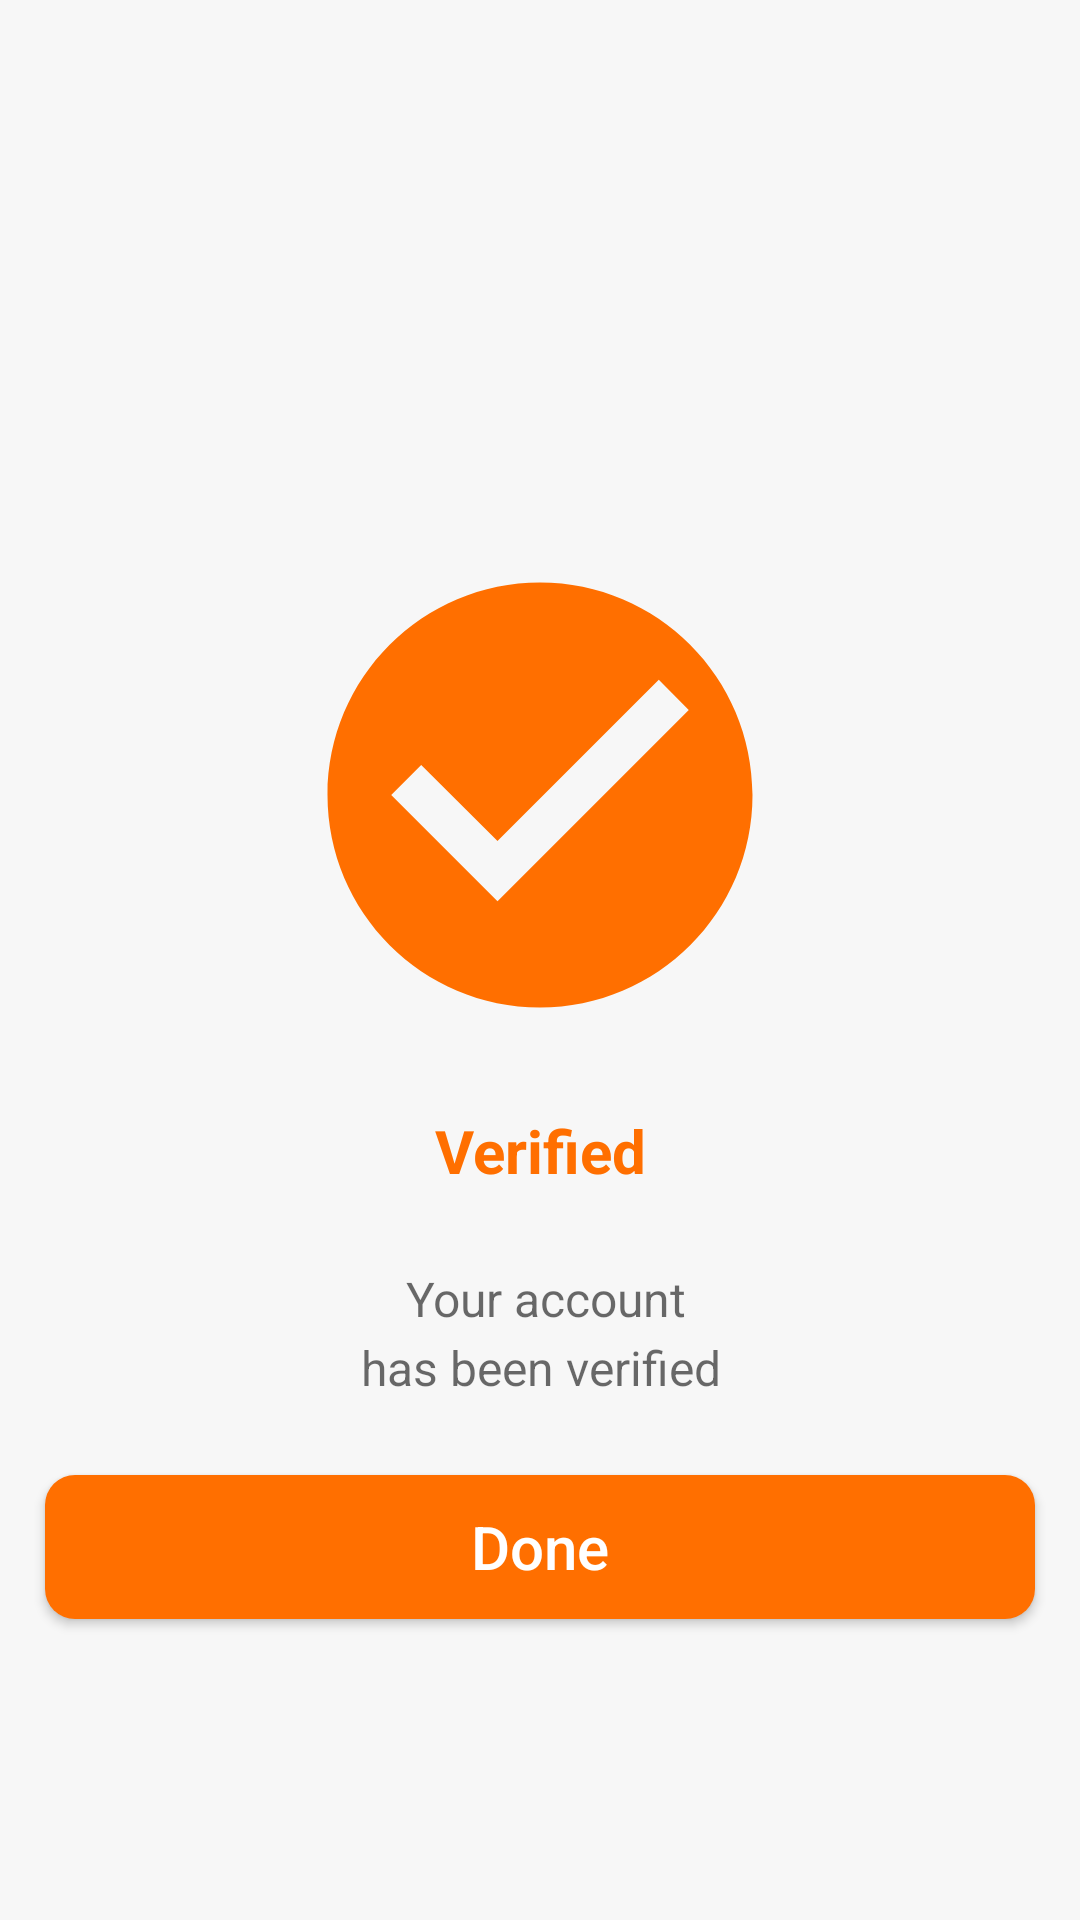

Produce the Android XML layout that renders to this screen, including the resource entries it uses.
<!-- AndroidManifest.xml: application theme Theme.FOODDELARY -->
<!-- res/layout/activity_vreifiedsucces.xml -->
<?xml version="1.0" encoding="utf-8"?>
<LinearLayout xmlns:android="http://schemas.android.com/apk/res/android"
    xmlns:tools="http://schemas.android.com/tools"
    android:layout_width="match_parent"
    android:layout_height="match_parent"
    android:background="@color/backroundwhite"
    android:orientation="vertical"
    tools:context=".vreifiedsucces">
    <ImageView
        android:layout_width="match_parent"
        android:layout_height="170dp"
        android:background="#00000000"
        android:layout_marginTop="180dp"
        android:src="@drawable/ic_baseline_check_circle_24"/>
    <TextView
        android:layout_width="match_parent"
        android:layout_height="wrap_content"
        android:layout_marginTop="20dp"
        android:text="Verified"
        android:background="#00000000"
        android:textAlignment="center"
        android:textColor="@color/primary_color"
        android:textSize="20sp"
        android:textStyle="bold" />
    <TextView
        android:layout_width="match_parent"
        android:layout_height="wrap_content"
        android:text=" Your account has been verified successfully!"
        android:lines="2"
        android:background="#00000000"
        android:layout_marginTop="25dp"
        android:layout_marginLeft="100dp"
        android:layout_marginRight="100dp"
        android:textAlignment="center"
        android:textColor="@color/textcolor"
        android:textSize="16sp"
        android:lineSpacingExtra="4dp"/>
    <Button
        android:id="@+id/done"
        android:layout_width="match_parent"
        android:layout_height="wrap_content"
        android:layout_marginLeft="15dp"
        android:layout_marginTop="25dp"
        android:layout_marginRight="15dp"
        android:background="@drawable/buttonbag"
        android:text="Done"
        android:textAllCaps="false"
        android:textColor="@color/white"
        android:textSize="20sp" />


</LinearLayout>
<!-- resources referenced by this layout -->
<resources>
  <color name="backroundwhite">#03000000</color>
  <color name="primary_color">#FF6F00</color>
  <color name="textcolor">#95000000</color>
  <color name="white">#FFFFFFFF</color>
  <!-- drawable buttonbag (drawable) -->
  <?xml version="1.0" encoding="utf-8"?>
  <shape xmlns:android="http://schemas.android.com/apk/res/android">
      <solid android:color="@color/primary_color"/>
      <corners android:radius="10dp"/>
  
  
  </shape>
  <!-- drawable ic_baseline_check_circle_24 (drawable) -->
  <vector android:height="24dp" android:tint="@color/primary_color"
      android:viewportHeight="24" android:viewportWidth="24"
      android:width="24dp" xmlns:android="http://schemas.android.com/apk/res/android">
      <path android:fillColor="@android:color/white" android:pathData="M12,2C6.48,2 2,6.48 2,12s4.48,10 10,10 10,-4.48 10,-10S17.52,2 12,2zM10,17l-5,-5 1.41,-1.41L10,14.17l7.59,-7.59L19,8l-9,9z"/>
  </vector>
  <style name="Theme.FOODDELARY" parent="Theme.AppCompat.Light.NoActionBar">
          
          <item name="colorPrimary">@color/purple_500</item>
          <item name="colorPrimaryVariant">@color/purple_700</item>
          <item name="colorOnPrimary">@color/white</item>
          
          <item name="colorSecondary">@color/teal_200</item>
          <item name="colorSecondaryVariant">@color/teal_700</item>
          <item name="colorOnSecondary">@color/black</item>
          
          <item name="android:statusBarColor">?attr/colorPrimaryVariant</item>
          
      </style>
  <color name="purple_500">#FF6F00</color>
  <color name="purple_700">#FF6F00</color>
  <color name="teal_200">#FF03DAC5</color>
  <color name="teal_700">#FF018786</color>
  <color name="black">#FF000000</color>
</resources>
